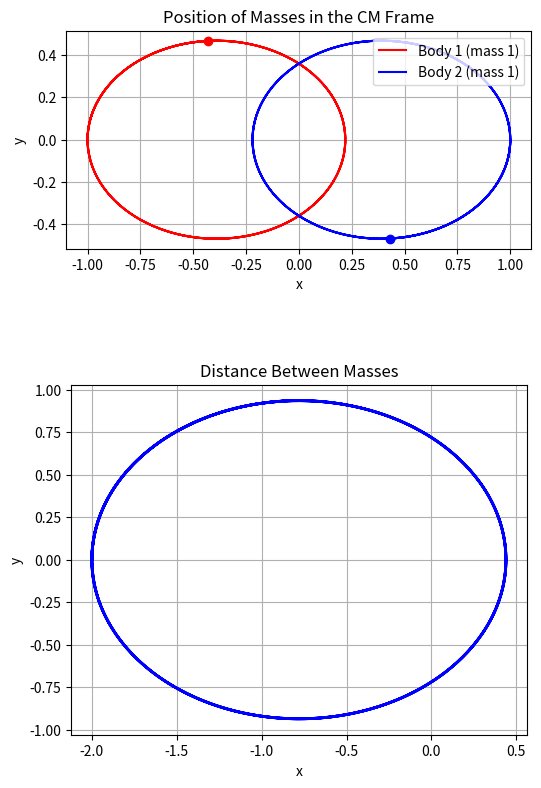
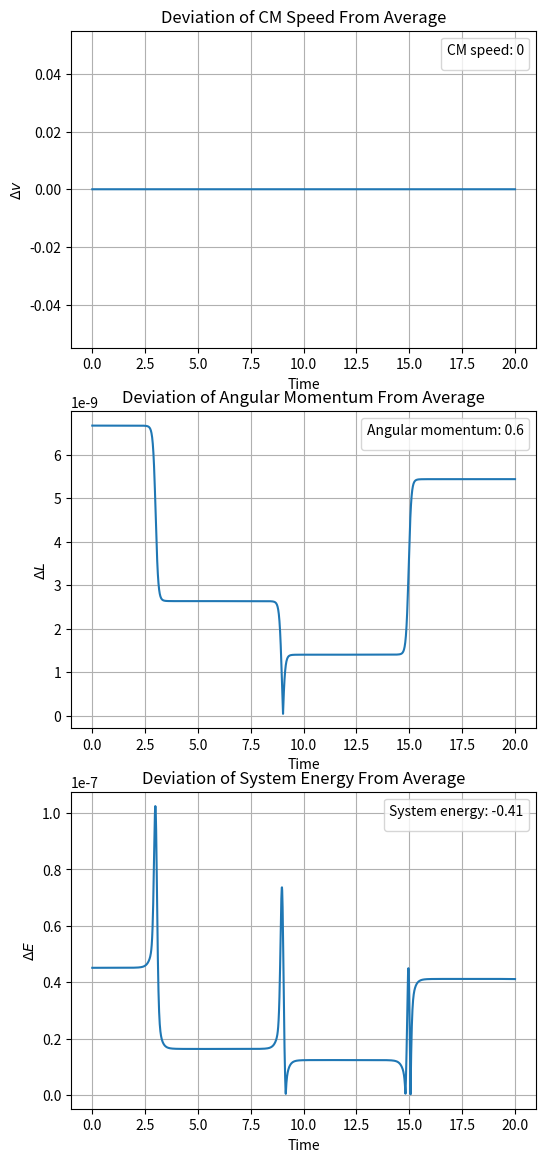
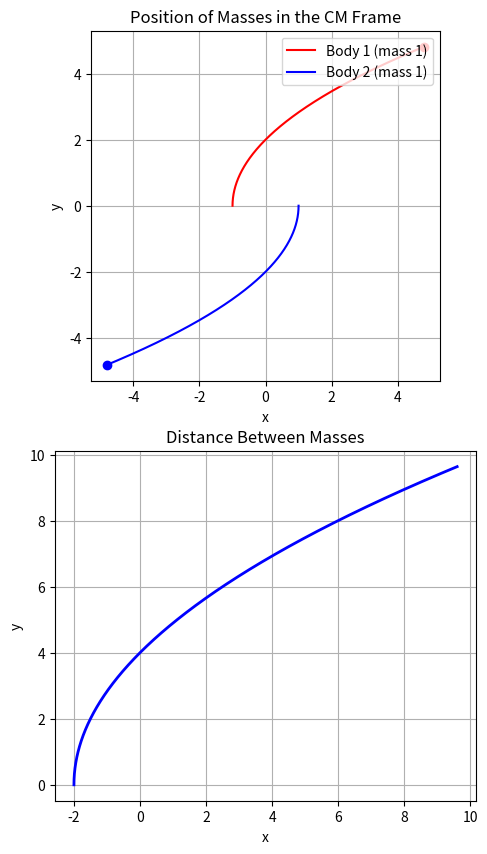
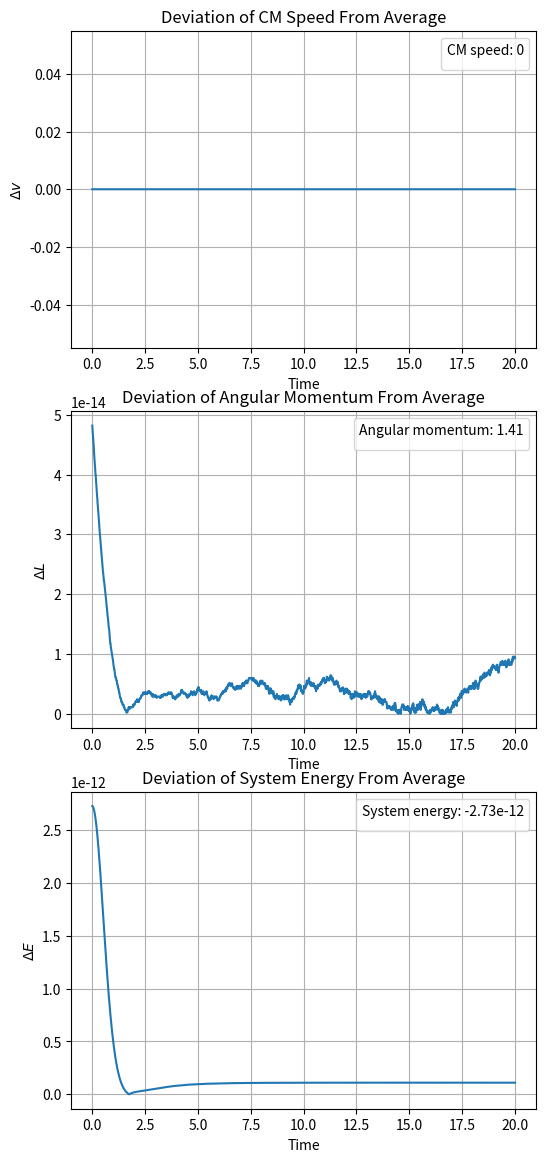
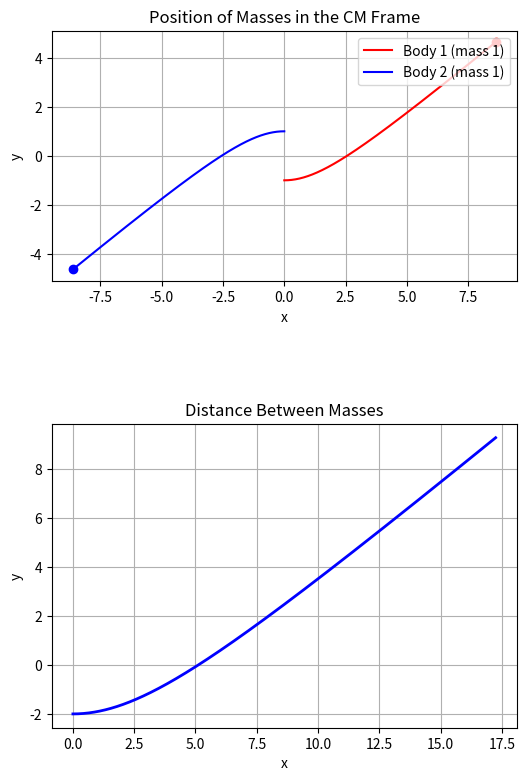
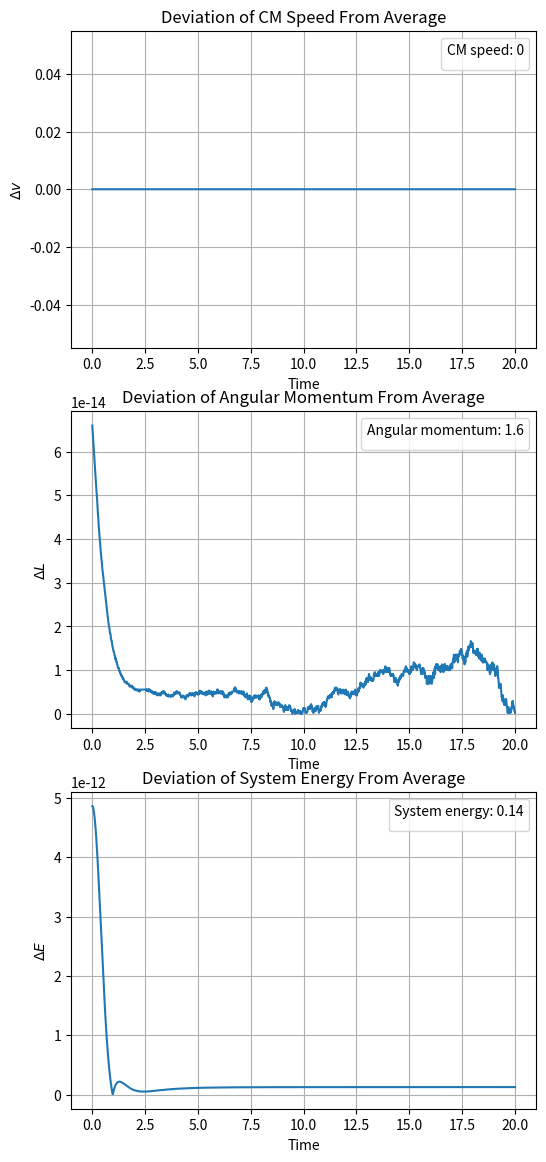
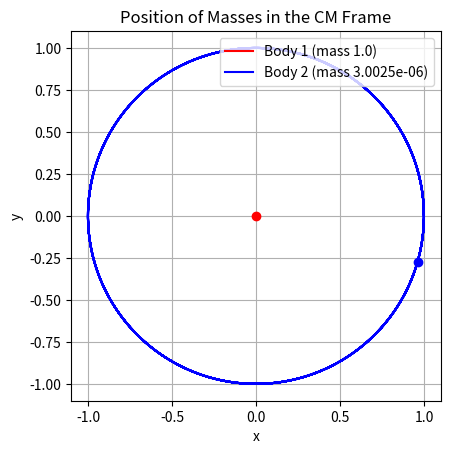
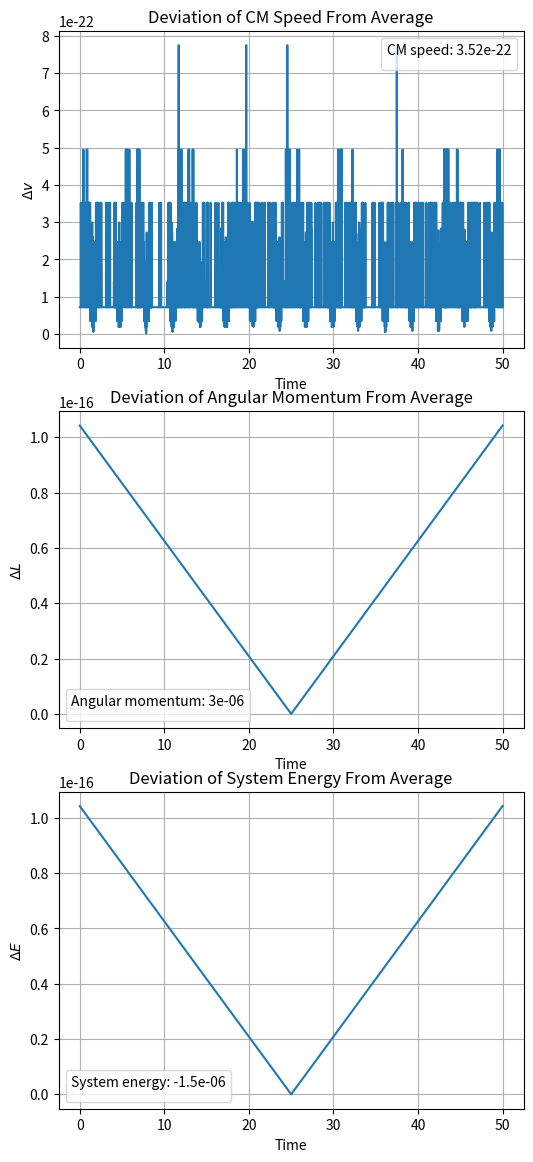
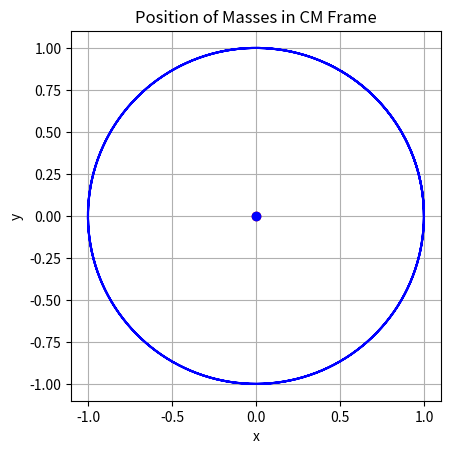

Reproduce these figures in Python, in order. (Note: this script raises an exception after producing the figures.)
import numpy as np
import matplotlib.pyplot as plt
from matplotlib.animation import FuncAnimation

colors = ['red', 'blue', 'green']

# =============================================================================
# Input: tuple of arrays (represents position and velocity vectors)
# Output: single concatenated array (represents state vector)
def State(*args):
    out = args[0]
    for v in args[1:]:
        out = np.concatenate((out, v))
    return out

# =============================================================================
# Input: current time t, current state vector state, array of masses
# Output: derivative vector at (t, state)
def derivative(t, state, masses):
    
    particle_num = state.shape[0]//6
    
    # Array of distances
    dist = np.zeros((particle_num, particle_num))
    for i in range(particle_num):
        for j in range(particle_num):
            dist[i, j] = np.linalg.norm(state[(6*i):(6*i+3)] - state[(6*j):(6*j+3)])
    
    output = np.zeros(len(state))
    for i in range(particle_num):
        
        output[(6*i):(6*i+3)] = state[(6*i+3):(6*i+6)]
        
        Dvi = np.zeros(3)
        for j in range(particle_num):
            if j != i:
                Dvi += masses[j]/(dist[i,j]**3)*(state[(6*j):(6*j+3)] - state[(6*i):(6*i+3)])
        
        output[(6*i+3):(6*i+6)] = Dvi
    
    return output

# =============================================================================
# The following three functions calculate the COM, energy, and angular momentum
# from the system parameters.

# Input: vector parameter for a system (format [particle, time, component])
# Output: mass-weighted average at each time (format [time, component])
def COM(array, masses):
    out = np.cumsum(np.transpose(np.transpose(array)*masses),axis=0)[-1]
    return out/sum(masses)

# Input: position and velocity (format [particle, time, component]) and masses
# Output: kinetic energy at each time (format [time])
def energy(xarray, varray, masses):
    out = np.zeros(xarray.shape[1])
    for i in range(xarray.shape[0]):
        out += 0.5*masses[i]*np.linalg.norm(varray[i], axis=1)**2
        for j in range(i):
            out -= masses[i]*masses[j]/np.linalg.norm(xarray[i]-xarray[j], axis=1)
    
    return out

# Input: position and velocity (format [particle, time, component]) and masses
# Output: angular momentum at each time (format [time, component])
def angular_momentum(xarray, varray, masses):
    out = np.zeros([3, xarray.shape[1]])
    for i in range(xarray.shape[0]):
        out += masses[i]*np.transpose(np.cross(xarray[i], varray[i]))
    return np.transpose(out)

# =============================================================================
# Input: initial state (6n-dim. vector), masses, time step, time of integration,
# and whether we should return the error of the measurement
# Output: time array, position over time, velocity over time, and error (if
# return_error=True)
def integrate(initial_state, masses, time_step, final_time, return_error=False):
    
    particle_num = len(initial_state)//6
    n = int(final_time/time_step)
    time = np.linspace(0, final_time, n)
    
    states_over_time = np.zeros([len(initial_state), n])
    states_over_time[:, 0] = initial_state
    
    # Implementation of RK4.
    for i in range(n-1):
        k1 = derivative(time[i], states_over_time[:, i], masses)
        k2 = derivative(time[i] + time_step/2, states_over_time[:, i] + k1*(time_step/2), masses)
        k3 = derivative(time[i] + time_step/2, states_over_time[:, i] + k2*(time_step/2), masses)
        k4 = derivative(time[i] + time_step, states_over_time[:, i] + k3*time_step, masses)
        
        states_over_time[:, i+1] = states_over_time[:, i] + (k1 + k2*2 + k3*2 + k4)*(time_step/6)
    
    # Format for x: x[particle number, position at certain time, coordinate].
    x = np.zeros([particle_num, n, 3])
    v = np.zeros([particle_num, n, 3])
    for i in range(particle_num):
        x[i, :, :] = np.transpose(states_over_time[(6*i):(6*i+3), :])
        v[i, :, :] = np.transpose(states_over_time[(6*i+3):(6*i+6), :])
    
    if return_error:
        time_dbl, x_dbl, v_dbl = integrate(initial_state, masses, time_step/2, final_time, \
                                 return_error=False)
        
        xf = x[:, -1, :]
        xf_dbl = x_dbl[:, -1, :]
        error = 0
        for i in range(particle_num):
            error += np.linalg.norm((xf - xf_dbl)[i, :])**2
        
        error = 16/15*error**0.5
        
        return time, x - COM(x, masses), v - COM(v, masses), error
    
    return time, x - COM(x, masses), v - COM(v, masses)

# =============================================================================
# Input: position, masses, whether to give a distance plot, and name of the
# saved file
# Gives a 2d plot of positions in the CM frame and saves it (if name is given)
def plot_2d(xarray, masses, plot_distance=False, figure_name=None):
    
    particle_num = xarray.shape[0]
    
    if plot_distance:
        fig, (ax, ax_dist) = plt.subplots(2, 1, figsize=[6, 10], dpi=200)
        
        r = xarray[0] - xarray[1]
        
        ax_dist.set_title('Distance Between Masses')
        ax_dist.set_xlabel('x'); ax_dist.set_ylabel('y')
        ax_dist.grid()
        ax_dist.set_aspect('equal', adjustable='box')
        
        ax_dist.plot(r[:, 0], r[:, 1], color='blue', linewidth=2)
    else:
        fig, ax = plt.subplots(dpi=200)
        
    ax.set_title('Position of Masses in the CM Frame')
    ax.set_xlabel('x')
    ax.set_ylabel('y')
    ax.grid()
    ax.set_aspect('equal', adjustable='box')
    
    for i in range(particle_num):
        ax.plot(xarray[i, :, 0], xarray[i, :, 1], \
                label = f'Body {i+1} (mass {masses[i]})', color=colors[i])
        ax.plot(xarray[i, -1, 0], xarray[i, -1, 1],\
                color=colors[i], marker='o')
    
    ax.legend(loc='upper right')
    fig.show()
    
    if not (figure_name is None):
        plt.savefig(f'{figure_name}.png')

# =============================================================================
# Input: position, masses, and name of the saved file
# Gives a 3d plot of positions in the CM frame and saves it (if name is given)
def plot_3d(xarray, masses, figure_name=None):
    particle_num = xarray.shape[0]
    
    fig = plt.figure()
    ax = plt.axes(projection='3d')
    ax.set_title("Position of Masses in the CM Frame")
    ax.set_xlabel('x'); ax.set_ylabel('y'); ax.set_zlabel('z')
    
    for i in range(particle_num):
        ax.plot3D(xarray[i, :, 0], xarray[i, :, 1], xarray[i, :, 2],\
                label = f'Body {i+1} (mass {masses[i]})', color=colors[i])
        
        ax.plot3D(xarray[i, -1, 0], xarray[i, -1, 1], xarray[i, -1, 2], \
                color=colors[i], marker='o')
    
    ax.legend()
    fig.show()
        
    if not (figure_name is None):
        plt.savefig(f'{figure_name}.png')

# =============================================================================
# Input: position, masses, time of simulation, name of figure, and number of
# frames skipped
# Gives a 2d animation of the positions over time and saves it
def animate_2d(xarray, masses, final_time, figure_name, frame_skip=1):
    
    particle_num = xarray.shape[0]
    n = xarray.shape[1]
    dt = final_time/n
    
    fig_a = plt.figure(dpi=200)
    ax_a = plt.axes()
    ax_a.set_title('Position of Masses in CM Frame')
    ax_a.set_xlabel('x')
    ax_a.set_ylabel('y')
    ax_a.grid()
    ax_a.set_aspect('equal', adjustable='box')
    
    lines = []
    for i in range(particle_num):
        lines += [ax_a.plot(xarray[i, :, 0], xarray[i, :, 1], color=colors[i],\
                            label=f'Body {i+1} (mass {masses[i]})')]
    for i in range(particle_num):
        lines += [ax_a.plot(xarray[0, 0, 0], xarray[0, 0, 1], \
                            color=colors[i], marker='o')]
    
    def func(frame):
        real_frame = frame*frame_skip
        for i in range(particle_num):
            lines[i][0].set_data(xarray[i, :(real_frame + 1), 0], \
                               xarray[i, :(real_frame + 1), 1])
            lines[i+particle_num][0].set_data(xarray[i, real_frame, 0], \
                               xarray[i, real_frame, 1])
        
        plt.legend(title = f't = {real_frame*dt:.3g}', loc='upper right')
    
    ani = FuncAnimation(fig_a, func, frames=n//frame_skip, interval=100)
    fig_a.show()
    
    ani.save(f'{figure_name}.mp4', writer='ffmpeg', fps=30)

# =============================================================================
# Input: position, masses, time of simulation, name of figure, and number of
# frames skipped
# Gives a 3d animation of the positions over time and saves it
def animate_3d(xarray, masses, final_time, figure_name, frame_skip=1):
    
    particle_num = xarray.shape[0]
    n = xarray.shape[1]
    dt = final_time/n
    
    fig_a = plt.figure(dpi=200)
    ax_a = fig_a.add_subplot(111, projection='3d')
    
    lines = []
    for i in range(particle_num):
        lines += [ax_a.plot(xarray[i, :, 0], xarray[i, :, 1], xarray[i, :, 2], \
                            color=colors[i], label=f'Body {i+1} (mass {masses[i]})')]
    for i in range(particle_num):
        lines += [ax_a.plot(xarray[0, 0, 0], xarray[0, 0, 1], xarray[0, 0, 2],\
                     color=colors[i], marker='o')]
    
    def func(frame):
        real_frame = frame_skip*frame
        for i in range(particle_num):
            lines[i][0].set_data_3d(xarray[i][:(real_frame+1), 0], \
                                    xarray[i][:(real_frame+1), 1], \
                                    xarray[i][:(real_frame+1), 2])
            lines[i+particle_num][0].set_data_3d(xarray[i][(real_frame), 0], \
                                                   xarray[i][(real_frame), 1], \
                                                   xarray[i][(real_frame), 2])
        
        plt.legend(title = f't = {real_frame*dt:.3g}')
        return lines
    
    ani = FuncAnimation(fig_a, func, frames=n, interval=100)
    fig_a.show()
    
    ani.save(f'{figure_name}.mp4', writer='ffmpeg', fps=30)

# =============================================================================
# Input: time, COM speed, angular momentum, energy, and name of figure
# Gives a 2d plot of the deviations of conserved quantities over time, and 
# saves it (if name is given)
def conserved_quantities_plot(time, vCOM, L, E, figure_name=None):
    fig, ax = plt.subplots(3, 1, figsize=[6, 14], dpi=200)
    
    ax[0].set_title('Deviation of CM Speed From Average')
    ax[1].set_title('Deviation of Angular Momentum From Average')
    ax[2].set_title('Deviation of System Energy From Average')
    
    ax[0].set_ylabel('$\Delta v$')
    ax[1].set_ylabel('$\Delta L $')
    ax[2].set_ylabel('$ \Delta E $')
    
    for i in range(3):
        ax[i].set_xlabel('Time')
        ax[i].grid()
    
    deltaV = np.linalg.norm(vCOM - np.mean(vCOM, axis=0), axis=1)
    deltaL = np.linalg.norm(L - np.mean(L, axis=0), axis=1)
    deltaE = np.abs(E - np.mean(E))
    ax[0].legend([], title=f'CM speed: {np.linalg.norm(np.mean(vCOM, axis=0)):.3g}')
    ax[1].legend([], title=f'Angular momentum: {np.linalg.norm(np.mean(L, axis=0)):.3g}')
    ax[2].legend([], title=f'System energy: {np.mean(E):.3g}')
    ax[0].plot(time, deltaV); ax[1].plot(time, deltaL); ax[2].plot(time, deltaE)
    
    fig.show()
    if not (figure_name is None):
        plt.savefig(f'{figure_name}.png')

# =============================================================================
# Main function that does what we need for each set of initial conditions.
# Input: initial state, masses, time step, integration time, and keyword
# arguments that determine what is plotted/outputted.
def main(initial_state, masses, time_step, final_time, return_error=True, \
         plot_type='plot_2d', include_dist_in_2d=False, include_conserved_plot=False, \
             animation_frame_skip=1, figure_name="n_body_problem", conserved_name=None):
    
    if return_error:
        time, x, v, error = integrate(initial_state, masses, time_step, final_time, return_error=True)
        print(f'Estimated error: {error:.4g}')
        
    else:
        time, x, v = integrate(initial_state, masses, time_step, final_time)
    
    vCOM = COM(v, masses)
    L = angular_momentum(x, v, masses)
    E = energy(x, v, masses)
    
    if plot_type == 'plot_2d':
        plot_2d(x, masses, plot_distance=include_dist_in_2d, figure_name=figure_name)
    
    elif plot_type == 'plot_3d':
        plot_3d(x, masses, figure_name=figure_name)
    
    elif plot_type == 'animate_2d':
        animate_2d(x, masses, final_time, figure_name, frame_skip=animation_frame_skip)
    
    elif plot_type == 'animate_3d':
        animate_3d(x, masses, final_time, figure_name, frame_skip=animation_frame_skip)
    
    else:
        raise NameError('Unrecognised keyword argument')
    
    if include_conserved_plot:
        conserved_quantities_plot(time, vCOM, L, E, figure_name=conserved_name)
    
    return

# =============================================================================
# =============================================================================

from scipy.constants import G, astronomical_unit as AU
M_sun = 1.989e30
t_natural = (AU**3/(G*M_sun))**0.5

# =============================================================================
# We first show that we can simulate the two-body problem. The first three 
# examples have the same initial conditions and masses, but the velocities are 
# scaled. The fourth example has the initial conditions and masses of the
# Earth-Sun system.
# =============================================================================

# =============================================================================
# Example 1: Velocity of 0.3 units. Motion consists of two ellipses.
v0 = 0.3

m_ex1 = np.array([1, 1])
x1i_ex1 = np.array([-1, 0, 0]); v1i_ex1 = np.array([0, v0, 0])
x2i_ex1 = np.array([1, 0, 0]); v2i_ex1 = np.array([0, -v0, 0])

state_ex1 = State(x1i_ex1, v1i_ex1, x2i_ex1, v2i_ex1)

main(state_ex1, m_ex1, time_step=0.01, final_time=20, return_error=True,\
     plot_type='plot_2d', include_dist_in_2d=True, include_conserved_plot=True,\
         figure_name='ex1_motion', conserved_name='ex1_error')

# =============================================================================
# Example 2: Velocity of 1/sqrt(2) units. Motion consists of two parabolas.
v0 = 1/2**0.5

m_ex2 = np.array([1, 1])
x1i_ex2 = np.array([-1, 0, 0]); v1i_ex2 = np.array([0, v0, 0])
x2i_ex2 = np.array([1, 0, 0]); v2i_ex2 = np.array([0, -v0, 0])

state_ex2 = State(x1i_ex2, v1i_ex2, x2i_ex2, v2i_ex2)

main(state_ex2, m_ex2, time_step=0.01, final_time=20, return_error=True,\
     plot_type='plot_2d', include_dist_in_2d=True, include_conserved_plot=True,\
         figure_name='ex2_motion', conserved_name='ex2_error')

# =============================================================================
# Example 3: Velocity of 0.8 units. Motion consists of two hyperbolas.
v0 = 0.8

m_ex3 = np.array([1, 1])
x1i_ex3 = np.array([0, -1, 0]); v1i_ex3 = np.array([v0, 0, 0])
x2i_ex3 = np.array([0, 1, 0]); v2i_ex3 = np.array([-v0, 0, 0])

state_ex3 = State(x1i_ex3, v1i_ex3, x2i_ex3, v2i_ex3)

main(state_ex3, m_ex3, time_step=0.01, final_time=20, return_error=True,\
     plot_type='plot_2d', include_dist_in_2d=True, include_conserved_plot=True,\
         figure_name='ex3_motion', conserved_name='ex3_error')

# =============================================================================
# Example 4: The Earth-Sun system. Body 1 is the Sun, body 2 is the Earth. To
# show that the system has a period of 1 year = 6.28 units, we create an
# animation as well as a plot.

m_ex4 = np.array([1, 3.0025e-6])
x1i_ex4 = np.array([0, 0, 0]); v1i_ex4 = np.array([0, 0, 0])
x2i_ex4 = np.array([1, 0, 0]); v2i_ex4 = np.array([0, 1, 0])

state_ex4 = State(x1i_ex4, v1i_ex4, x2i_ex4, v2i_ex4)

main(state_ex4, m_ex4, time_step=0.01, final_time=50, return_error=True,\
     plot_type='plot_2d', include_conserved_plot=True,\
         figure_name='ex4_motion', conserved_name='ex4_error')

main(state_ex4, m_ex4, time_step=0.01, final_time=20, return_error=True,\
     plot_type='animate_2d', animation_frame_skip=10, figure_name='ex4_animation')

# =============================================================================
# We now move on to the three-body problem. Our code has been written so that
# it seamlessly generalises to n bodies, so no new code needs to be written.
# =============================================================================

# =============================================================================
# Example 5: The periodic figure-eight solution to the three-body problem. 
# Again, to show that the period is correct, we generate an animation as well
# as a static plot.

p1 = 0.347111
p2 = 0.532728

m_ex5 = np.array([1, 1, 1])
x1i_ex5 = np.array([-1, 0, 0]); v1i_ex5 = np.array([p1, p2, 0])
x2i_ex5 = np.array([0, 0, 0]); v2i_ex5 = np.array([-2*p1, -2*p2, 0])
x3i_ex5 = np.array([1, 0, 0]); v3i_ex5 = np.array([p1, p2, 0])

state_ex5 = State(x1i_ex5, v1i_ex5, x2i_ex5, v2i_ex5, x3i_ex5, v3i_ex5)

main(state_ex5, m_ex5, time_step=0.01, final_time=2000, return_error=True,\
     plot_type='plot_2d', figure_name='ex5_motion')

main(state_ex5, m_ex5, time_step=0.01, final_time=20, return_error=True,\
     plot_type='animate_2d', animation_frame_skip=6, figure_name='ex5_animation')

# =============================================================================
# Example 6: Breaking the periodic figure-eight solution. We increase the time
# step to 0.1, and note that the solution somewhat breaks after 500 units of
# time, and it completely breaks after 2757 units of time.

main(state_ex5, m_ex5, time_step=0.1, final_time=500, return_error=True,\
     plot_type='plot_2d', figure_name='ex6_motion')

# This ejection time was found through trial and error.
ejection_time = 2756.9

main(state_ex5, m_ex5, time_step=0.1, final_time=ejection_time, return_error=True,\
     plot_type='plot_2d', figure_name='ex6_ejection')
    